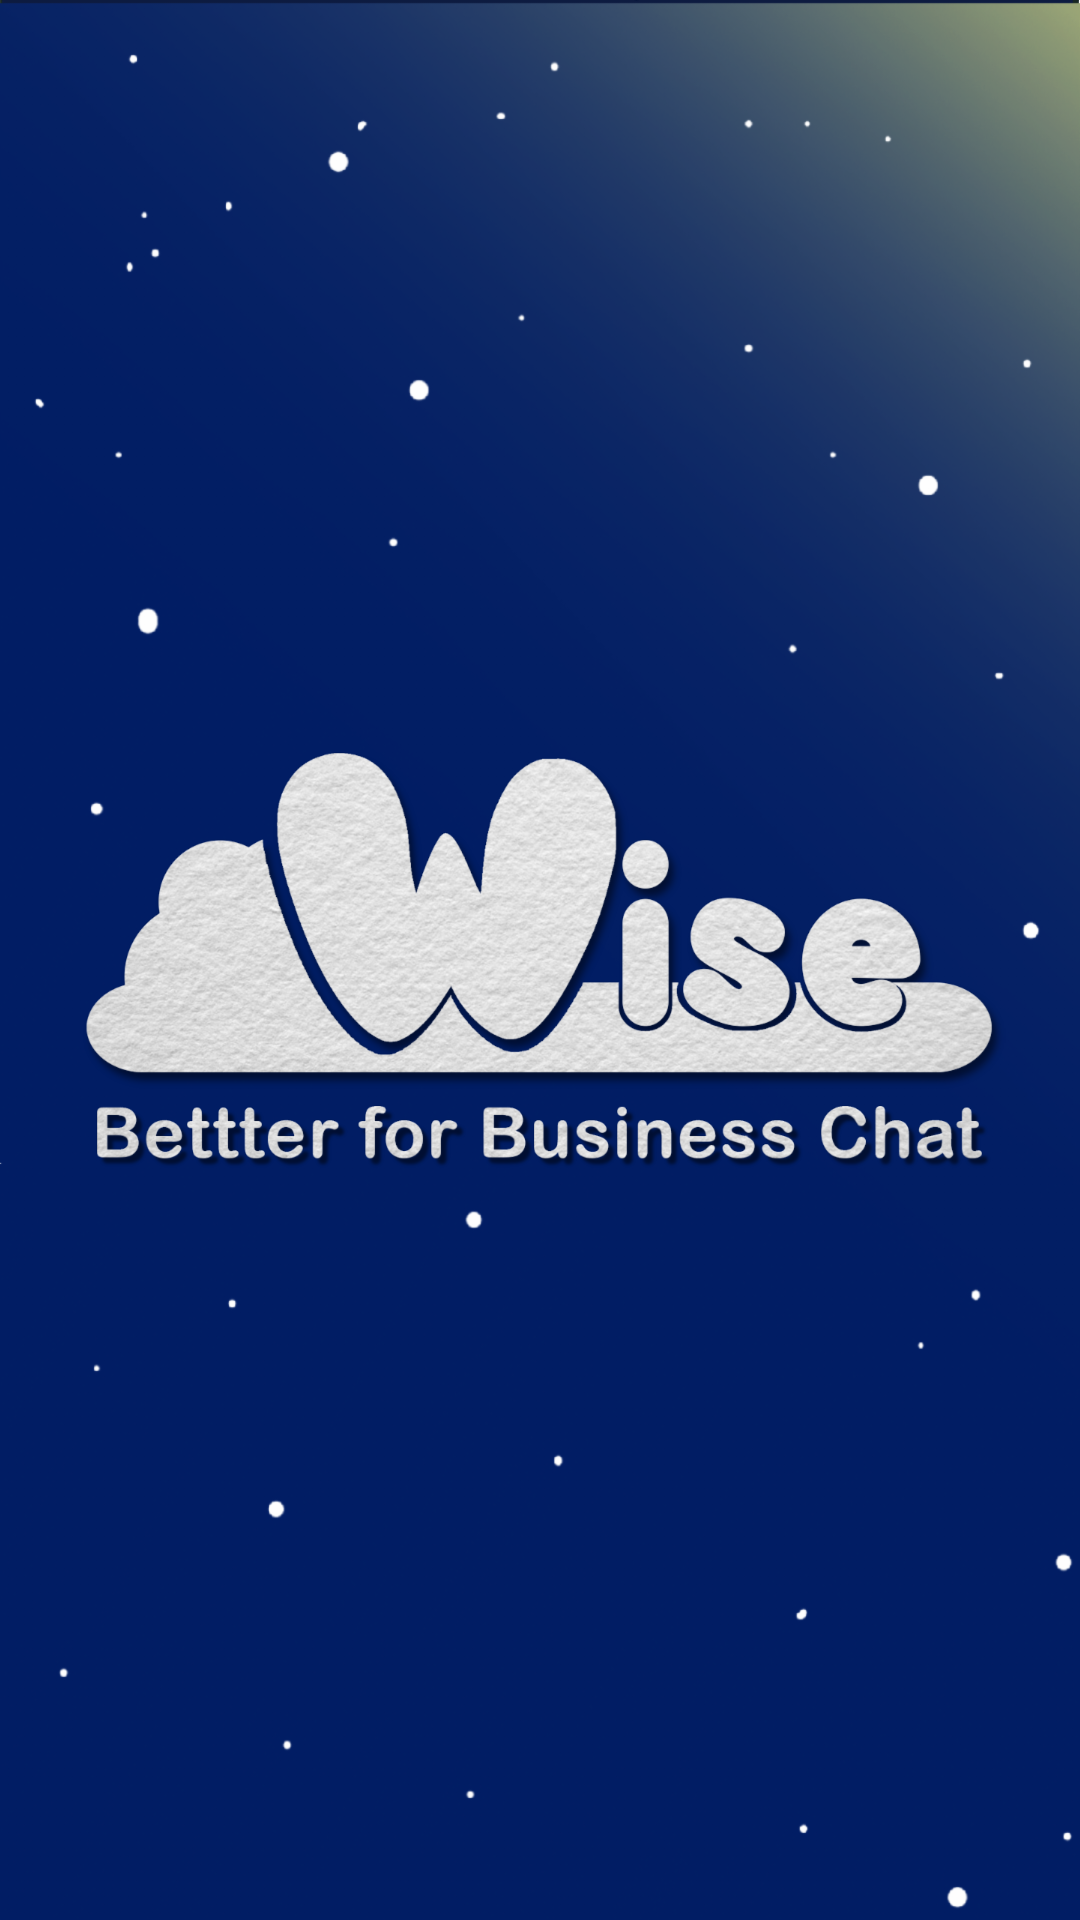

Write the Android layout XML for this screen, with the resource values it uses.
<!-- AndroidManifest.xml: application theme AppTheme -->
<!-- res/layout/splash_screen.xml -->
<?xml version="1.0" encoding="utf-8"?>
<LinearLayout xmlns:android="http://schemas.android.com/apk/res/android"
    xmlns:app="http://schemas.android.com/apk/res-auto"
    xmlns:tools="http://schemas.android.com/tools"
    android:layout_width="match_parent"
    android:layout_height="match_parent"
    android:background="@drawable/bg_splash"
    tools:context=".SplashScreen">

    <LinearLayout
        android:layout_width="match_parent"
        android:layout_height="match_parent"
        android:gravity="center"
        android:orientation="vertical">

        <ImageView
            android:id="@+id/splash_image"
            android:layout_width="wrap_content"
            android:layout_height="wrap_content"
            android:layout_gravity="center"
            android:src="@drawable/main_logo"/>

    </LinearLayout>

</LinearLayout>
<!-- resources referenced by this layout -->
<resources>
  <!-- drawable bg_splash: png bitmap (drawable-hdpi, 73167 bytes) -->
  <!-- drawable main_logo: png bitmap (drawable-hdpi, 84870 bytes) -->
  <style name="AppTheme" parent="Theme.AppCompat.Light.NoActionBar">
          
          <item name="colorPrimary">@color/colorPrimary</item>
          <item name="colorPrimaryDark">@color/colorPrimaryDark</item>
          <item name="colorAccent">@color/colorAccent</item>
  
          <item name="android:statusBarColor">@color/midnight5</item>
      </style>
  <color name="colorPrimary">#673bb7</color>
  <color name="colorPrimaryDark">#512da7</color>
  <color name="colorAccent">#FF5521</color>
  <color name="midnight5">#0D1B40</color>
</resources>
